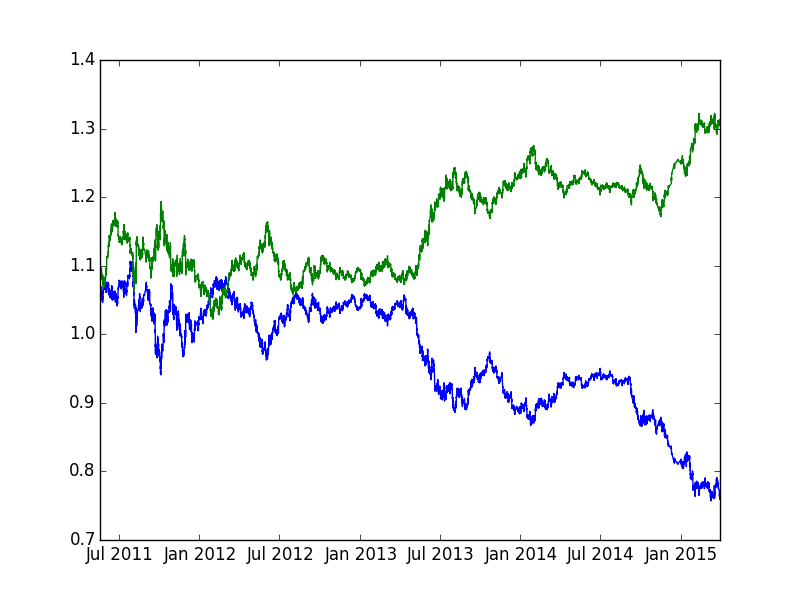

Source data for this figure (header and first rows):
pair, ttime, cp, upprob, pipgain
aud_usd, 2011-05-19 08:00:00, 1.065, 0.4894, -17.84
aud_usd, 2011-05-19 09:00:00, 1.063, 0.5050, 35.74
aud_usd, 2011-05-19 10:00:00, 1.067, 0.4848, 0.0000
aud_usd, 2011-05-19 11:00:00, 1.067, 0.4754, -21.56
aud_usd, 2011-05-19 12:00:00, 1.065, 0.5015, -4.696
aud_usd, 2011-05-19 13:00:00, 1.064, 0.5027, 7.517
aud_usd, 2011-05-19 14:00:00, 1.065, 0.4990, -34.74
aud_usd, 2011-05-19 15:00:00, 1.061, 0.5160, -0.9422
aud_usd, 2011-05-19 16:00:00, 1.061, 0.5203, 25.44
aud_usd, 2011-05-19 17:00:00, 1.064, 0.4950, 13.16
aud_usd, 2011-05-19 18:00:00, 1.065, 0.4845, 7.51
aud_usd, 2011-05-19 19:00:00, 1.066, 0.4858, 9.38
aud_usd, 2011-05-19 20:00:00, 1.067, 0.4838, -6.56
aud_usd, 2011-05-19 22:00:00, 1.066, 0.4935, 2.813
aud_usd, 2011-05-19 23:00:00, 1.067, 0.4952, 0.9375
aud_usd, 2011-05-20 00:00:00, 1.067, 0.4955, -4.687
aud_usd, 2011-05-20 02:00:00, 1.066, 0.5006, 5.627
aud_usd, 2011-05-20 03:00:00, 1.067, 0.4944, 0.0000
aud_usd, 2011-05-20 04:00:00, 1.067, 0.4970, -3.749
aud_usd, 2011-05-20 05:00:00, 1.067, 0.5014, -0.9376
aud_usd, 2011-05-20 06:00:00, 1.066, 0.4985, -5.626
aud_usd, 2011-05-20 07:00:00, 1.066, 0.5006, 25.33
aud_usd, 2011-05-20 08:00:00, 1.069, 0.4876, 6.551
aud_usd, 2011-05-20 09:00:00, 1.069, 0.4738, -3.741
aud_usd, 2011-05-20 10:00:00, 1.069, 0.4847, -33.68
aud_usd, 2011-05-20 11:00:00, 1.065, 0.5089, 1.878
aud_usd, 2011-05-20 12:00:00, 1.065, 0.5164, 24.4
aud_usd, 2011-05-20 13:00:00, 1.068, 0.4918, -46.82
aud_usd, 2011-05-20 14:00:00, 1.063, 0.5165, -5.644
aud_usd, 2011-05-20 15:00:00, 1.062, 0.5283, 17.88
aud_usd, 2011-05-20 16:00:00, 1.064, 0.5008, 31.95
aud_usd, 2011-05-20 17:00:00, 1.068, 0.4825, 20.61
aud_usd, 2011-05-20 18:00:00, 1.07, 0.4659, -3.739
aud_usd, 2011-05-20 19:00:00, 1.069, 0.4784, -21.51
aud_usd, 2011-05-20 20:00:00, 1.067, 0.5018, -23.43
aud_usd, 2011-05-22 22:00:00, 1.065, 0.5208, -22.54
aud_usd, 2011-05-22 23:00:00, 1.062, 0.5323, 12.24
aud_usd, 2011-05-23 00:00:00, 1.064, 0.5182, -26.33
aud_usd, 2011-05-23 01:00:00, 1.061, 0.5218, -7.542
aud_usd, 2011-05-23 02:00:00, 1.06, 0.5308, -17.92
aud_usd, 2011-05-23 03:00:00, 1.058, 0.5261, -13.23
aud_usd, 2011-05-23 04:00:00, 1.057, 0.5301, 3.785
aud_usd, 2011-05-23 05:00:00, 1.057, 0.5184, -14.19
aud_usd, 2011-05-23 06:00:00, 1.056, 0.5226, -7.579
aud_usd, 2011-05-23 07:00:00, 1.055, 0.5215, 8.532
aud_usd, 2011-05-23 08:00:00, 1.056, 0.5084, -18
aud_usd, 2011-05-23 09:00:00, 1.054, 0.5176, -12.34
aud_usd, 2011-05-23 10:00:00, 1.052, 0.5324, -3.8
aud_usd, 2011-05-23 11:00:00, 1.052, 0.5305, 5.703
aud_usd, 2011-05-23 12:00:00, 1.053, 0.5237, -12.35
aud_usd, 2011-05-23 13:00:00, 1.051, 0.5218, 7.609
aud_usd, 2011-05-23 14:00:00, 1.052, 0.5168, -15.21
aud_usd, 2011-05-23 15:00:00, 1.051, 0.5155, -10.47
aud_usd, 2011-05-23 16:00:00, 1.05, 0.5294, 13.34
aud_usd, 2011-05-23 17:00:00, 1.051, 0.5114, 5.709
aud_usd, 2011-05-23 18:00:00, 1.052, 0.5028, 11.41
aud_usd, 2011-05-23 19:00:00, 1.053, 0.4961, -19.95
aud_usd, 2011-05-23 20:00:00, 1.051, 0.5044, 4.759
aud_usd, 2011-05-23 22:00:00, 1.051, 0.5129, -6.66
aud_usd, 2011-05-23 23:00:00, 1.05, 0.5067, -7.616
... 21,990 more rows
